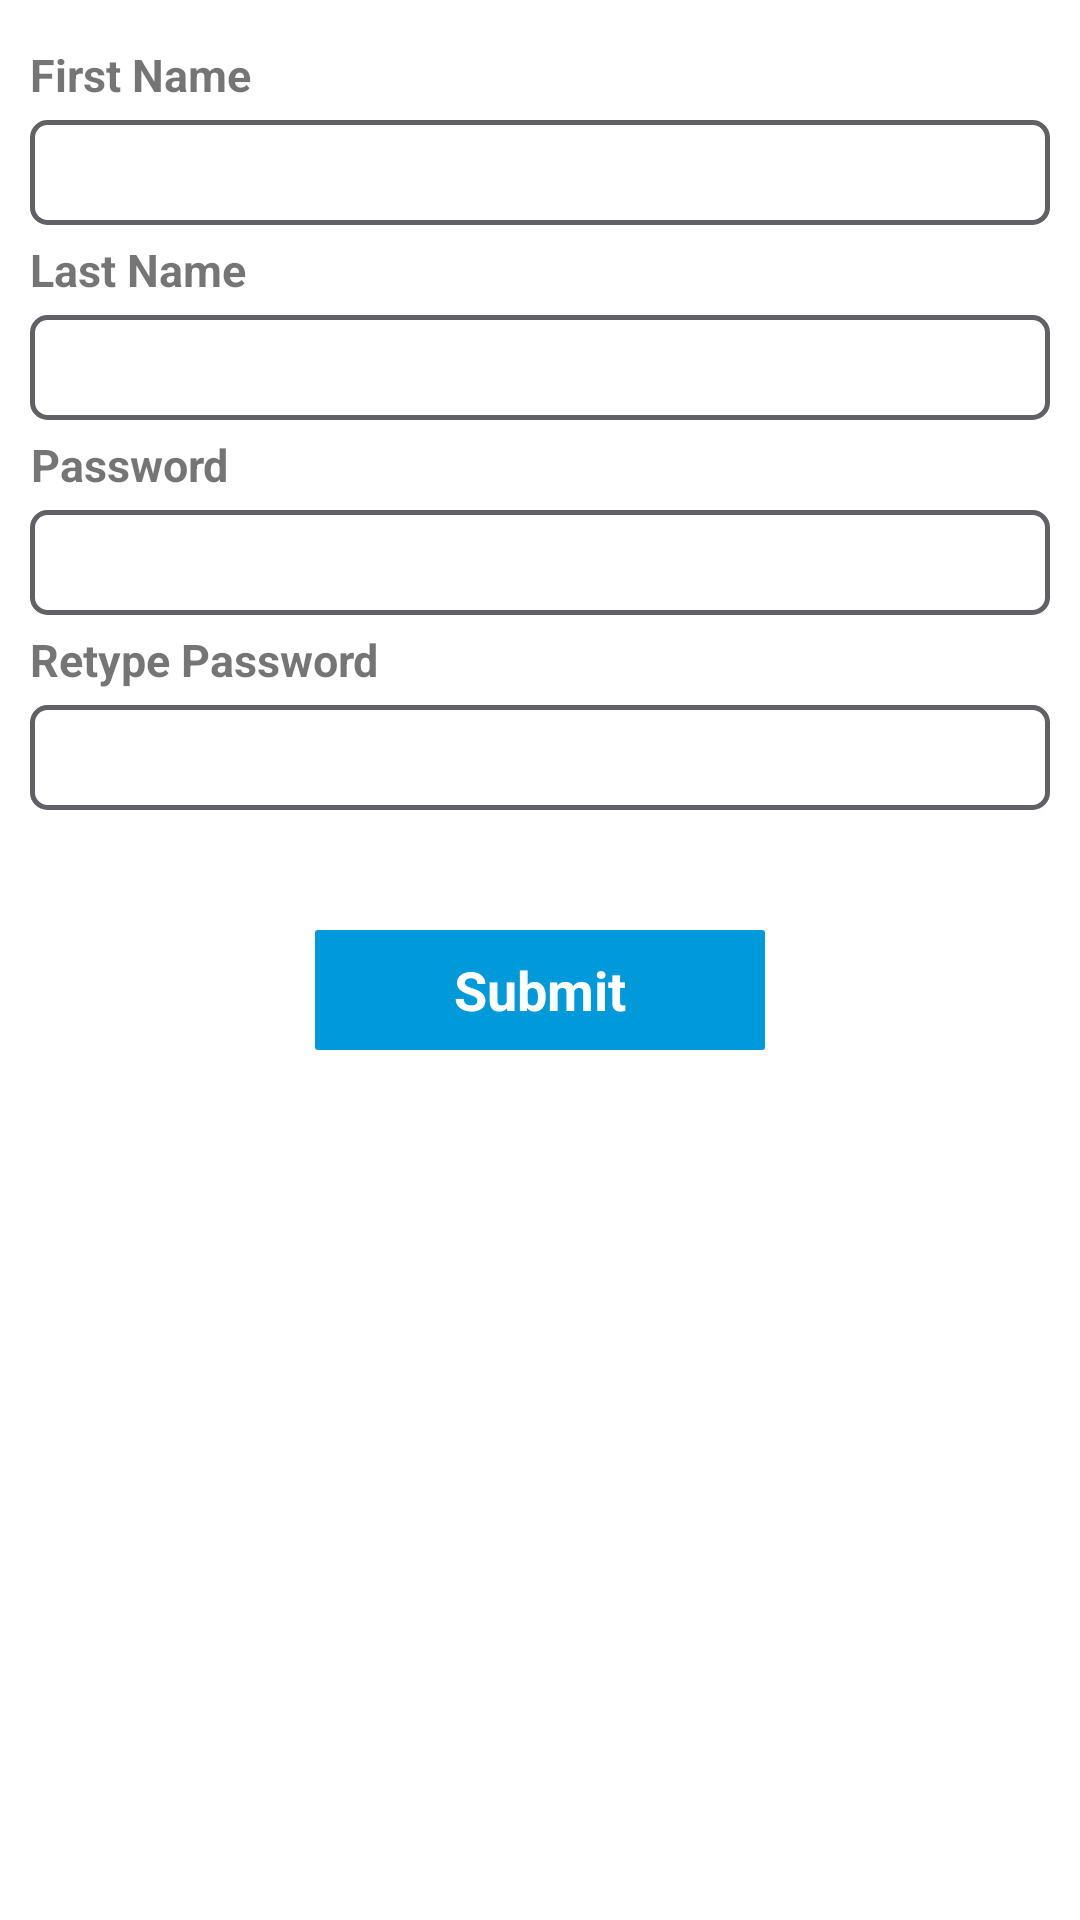

Produce the Android XML layout that renders to this screen, including the resource entries it uses.
<!-- AndroidManifest.xml: application theme AppTheme -->
<!-- res/layout/frag_edit_profile.xml -->
<?xml version="1.0" encoding="utf-8"?>

<ScrollView xmlns:android="http://schemas.android.com/apk/res/android"
    android:layout_width="match_parent"
    android:layout_height="match_parent"
    android:background="@color/toolbar_text_color"
    android:orientation="vertical">

    <LinearLayout
        android:layout_width="match_parent"
        android:layout_height="wrap_content"
        android:layout_marginLeft="10dp"
        android:layout_marginRight="10dp"
        android:orientation="vertical">

        <TextView
            android:id="@+id/tv1"
            android:layout_width="wrap_content"
            android:layout_height="30dp"
            android:layout_marginTop="10dp"
            android:gravity="center"
            android:text="First Name"
            android:textSize="15sp"
            android:textStyle="bold" />

        <EditText
            android:id="@+id/editText1"
            android:layout_width="match_parent"
            android:layout_height="35dp"
            android:background="@drawable/border_round_background_dark_gray"
            android:inputType="phone"
            android:maxLength="13"
            android:paddingLeft="10dp"
            android:paddingRight="10dp"
            android:textSize="18sp" />


        <TextView
            android:id="@+id/tv2"
            android:layout_width="wrap_content"
            android:layout_height="30dp"
            android:gravity="center"
            android:text="Last Name"
            android:textSize="15sp"
            android:textStyle="bold" />

        <EditText
            android:id="@+id/editText2"
            android:layout_width="match_parent"
            android:layout_height="35dp"
            android:background="@drawable/border_round_background_dark_gray"
            android:inputType="phone"
            android:maxLength="13"
            android:paddingLeft="10dp"
            android:paddingRight="10dp"
            android:textSize="18sp" />

        <TextView
            android:id="@+id/tv3"
            android:layout_width="wrap_content"
            android:layout_height="30dp"
            android:gravity="center"
            android:text="Password"
            android:textSize="15sp"
            android:textStyle="bold" />

        <EditText
            android:id="@+id/editText3"
            android:layout_width="match_parent"
            android:layout_height="35dp"
            android:background="@drawable/border_round_background_dark_gray"
            android:inputType="phone"
            android:maxLength="13"
            android:paddingLeft="10dp"
            android:paddingRight="10dp"
            android:textSize="18sp" />

        <TextView
            android:id="@+id/tv4"
            android:layout_width="wrap_content"
            android:layout_height="30dp"
            android:gravity="center"
            android:text="Retype Password"
            android:textSize="15sp"
            android:textStyle="bold" />

        <EditText
            android:id="@+id/editText4"
            android:layout_width="match_parent"
            android:layout_height="35dp"
            android:background="@drawable/border_round_background_dark_gray"
            android:inputType="phone"
            android:maxLength="13"
            android:paddingLeft="10dp"
            android:paddingRight="10dp"
            android:textSize="18sp" />

        <TextView
            android:id="@+id/tvSubmit"
            android:layout_width="150dp"
            android:layout_height="40dp"
            android:layout_below="@+id/mianBody"
            android:layout_centerHorizontal="true"
            android:layout_gravity="center_horizontal"
            android:layout_marginBottom="10dp"
            android:layout_marginTop="40dp"
            android:background="@drawable/border_round_background_skype_blue"
            android:gravity="center"
            android:text="Submit"
            android:textColor="#FFFFFF"
            android:textSize="18sp"
            android:textStyle="bold" />
    </LinearLayout>
</ScrollView>
<!-- resources referenced by this layout -->
<resources>
  <color name="toolbar_text_color">#FFFFFF</color>
  <!-- drawable border_round_background_dark_gray (drawable) -->
  <?xml version="1.0" encoding="utf-8" ?>
  
  <shape xmlns:android="http://schemas.android.com/apk/res/android">
      <gradient
          android:angle="270"
          android:endColor="@color/white"
          android:startColor="@color/white" />
      <corners android:radius="5dp" />
  
      <stroke
          android:width="1.5dp"
          android:color="@color/dark_gray" />
  </shape>
  <!-- drawable border_round_background_skype_blue (drawable) -->
  <?xml version="1.0" encoding="utf-8"?>
  
  <shape xmlns:android="http://schemas.android.com/apk/res/android" >
       <gradient
          android:angle="270"
          android:endColor="@color/backgroundColor"
          android:startColor="@color/backgroundColor" />
  
         <corners
          android:bottomLeftRadius="1dp"
          android:bottomRightRadius="1dp"
          android:topLeftRadius="1dp"
          android:topRightRadius="1dp"/>
  
  
  </shape>
  <style name="AppTheme" parent="Theme.AppCompat.Light.DarkActionBar">
          
          <item name="colorPrimary">@color/colorPrimary</item>
          <item name="colorPrimaryDark">@color/colorPrimaryDark</item>
          <item name="colorAccent">@color/colorAccent</item>
      </style>
  <color name="white">#FFFFFF</color>
  <color name="dark_gray">#616064</color>
  <color name="backgroundColor">#0099DA</color>
  <color name="colorPrimary">#3F51B5</color>
  <color name="colorPrimaryDark">#303F9F</color>
  <color name="colorAccent">#FF4081</color>
</resources>
